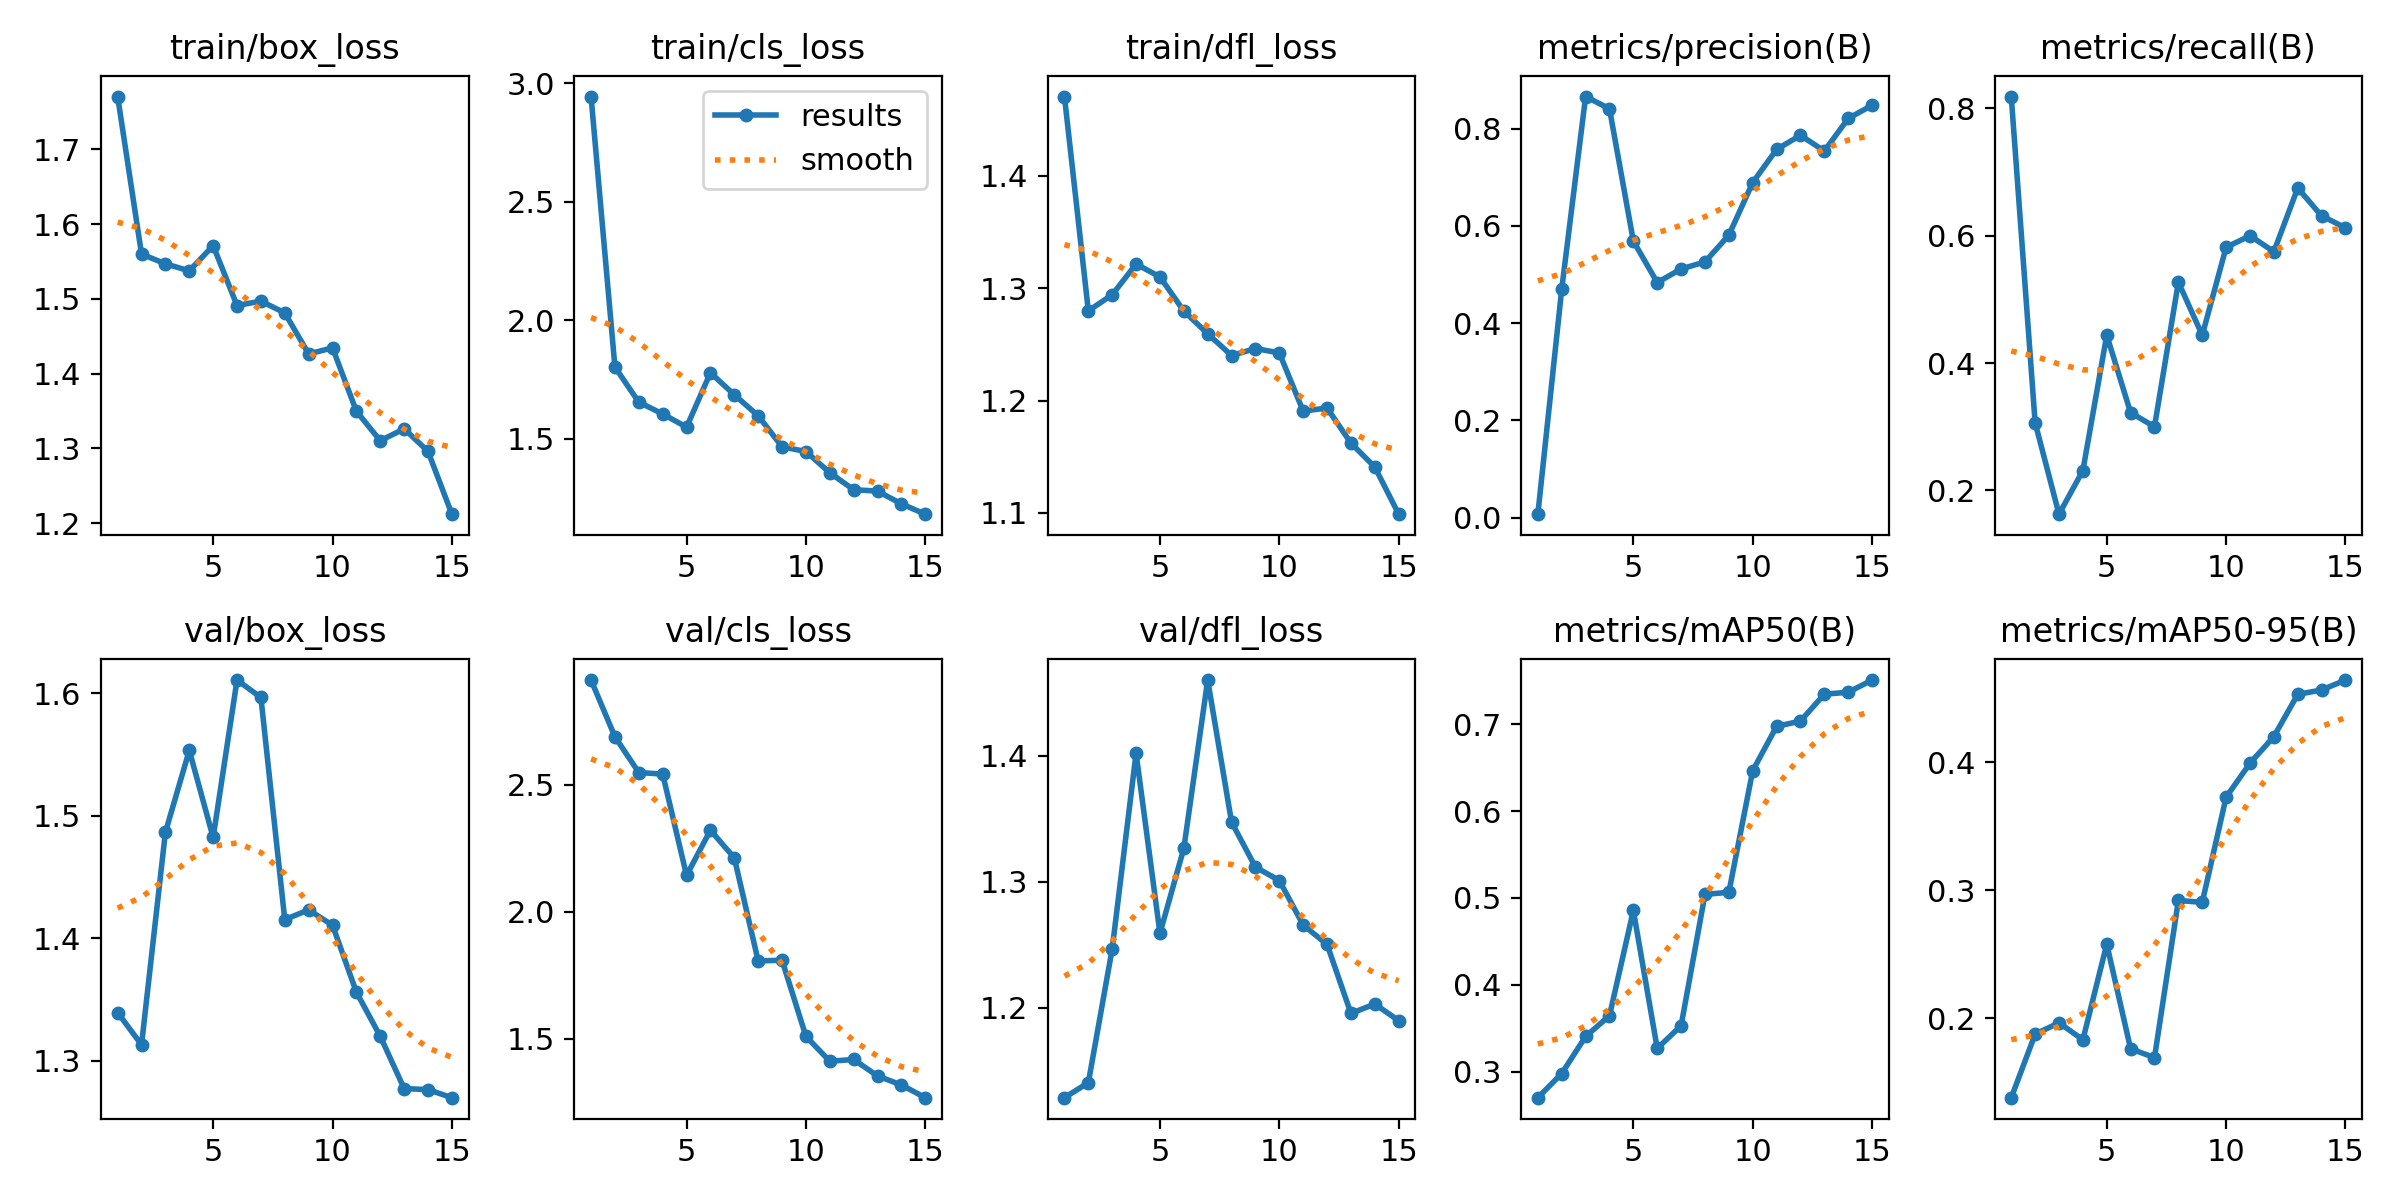

Data behind this chart, as committed beside it:
epoch, time, train/box_loss, train/cls_loss, train/dfl_loss, metrics/precision(B), metrics/recall(B), metrics/mAP50(B), metrics/mAP50-95(B), val/box_loss, val/cls_loss, val/dfl_loss, lr/pg0, lr/pg1, lr/pg2
1, 76.55, 1.771, 2.944, 1.471, 0.0074, 0.8187, 0.2703, 0.1377, 1.339, 2.913, 1.129, 0.00028, 0.00028, 0.00028
2, 142.6, 1.56, 1.803, 1.28, 0.4702, 0.3063, 0.298, 0.1874, 1.313, 2.689, 1.141, 0.0005417, 0.0005417, 0.0005417
3, 200.6, 1.547, 1.655, 1.294, 0.8659, 0.1625, 0.3407, 0.1963, 1.487, 2.548, 1.247, 0.0007638, 0.0007638, 0.0007638
4, 349, 1.537, 1.605, 1.322, 0.8408, 0.231, 0.3645, 0.183, 1.553, 2.542, 1.402, 0.0009464, 0.0009464, 0.0009464
5, 408.4, 1.571, 1.549, 1.31, 0.5688, 0.4437, 0.4856, 0.2578, 1.482, 2.143, 1.259, 0.001089, 0.001089, 0.001089
6, 476.2, 1.491, 1.779, 1.28, 0.4836, 0.322, 0.327, 0.1759, 1.611, 2.321, 1.327, 0.001193, 0.001193, 0.001193
7, 536.8, 1.497, 1.686, 1.26, 0.5115, 0.3, 0.353, 0.1691, 1.597, 2.212, 1.46, 0.001208, 0.001208, 0.001208
8, 595.2, 1.481, 1.597, 1.24, 0.526, 0.5271, 0.5041, 0.292, 1.415, 1.806, 1.347, 0.001076, 0.001076, 0.001076
9, 654.4, 1.426, 1.466, 1.246, 0.581, 0.4437, 0.5065, 0.2905, 1.423, 1.809, 1.312, 0.000944, 0.000944, 0.000944
10, 714.5, 1.434, 1.446, 1.242, 0.6891, 0.5819, 0.6464, 0.3728, 1.411, 1.509, 1.301, 0.000812, 0.000812, 0.000812
11, 776.8, 1.35, 1.357, 1.191, 0.7572, 0.6, 0.6973, 0.3994, 1.356, 1.411, 1.266, 0.00068, 0.00068, 0.00068
12, 834.5, 1.31, 1.285, 1.193, 0.7863, 0.575, 0.7034, 0.4202, 1.32, 1.418, 1.25, 0.000548, 0.000548, 0.000548
13, 892.8, 1.326, 1.279, 1.162, 0.7539, 0.675, 0.7344, 0.4533, 1.277, 1.353, 1.196, 0.000416, 0.000416, 0.000416
14, 967, 1.296, 1.226, 1.141, 0.8209, 0.6312, 0.7366, 0.4567, 1.276, 1.317, 1.203, 0.000284, 0.000284, 0.000284
15, 1025, 1.212, 1.182, 1.099, 0.848, 0.6125, 0.7506, 0.4645, 1.27, 1.267, 1.19, 0.000152, 0.000152, 0.000152
